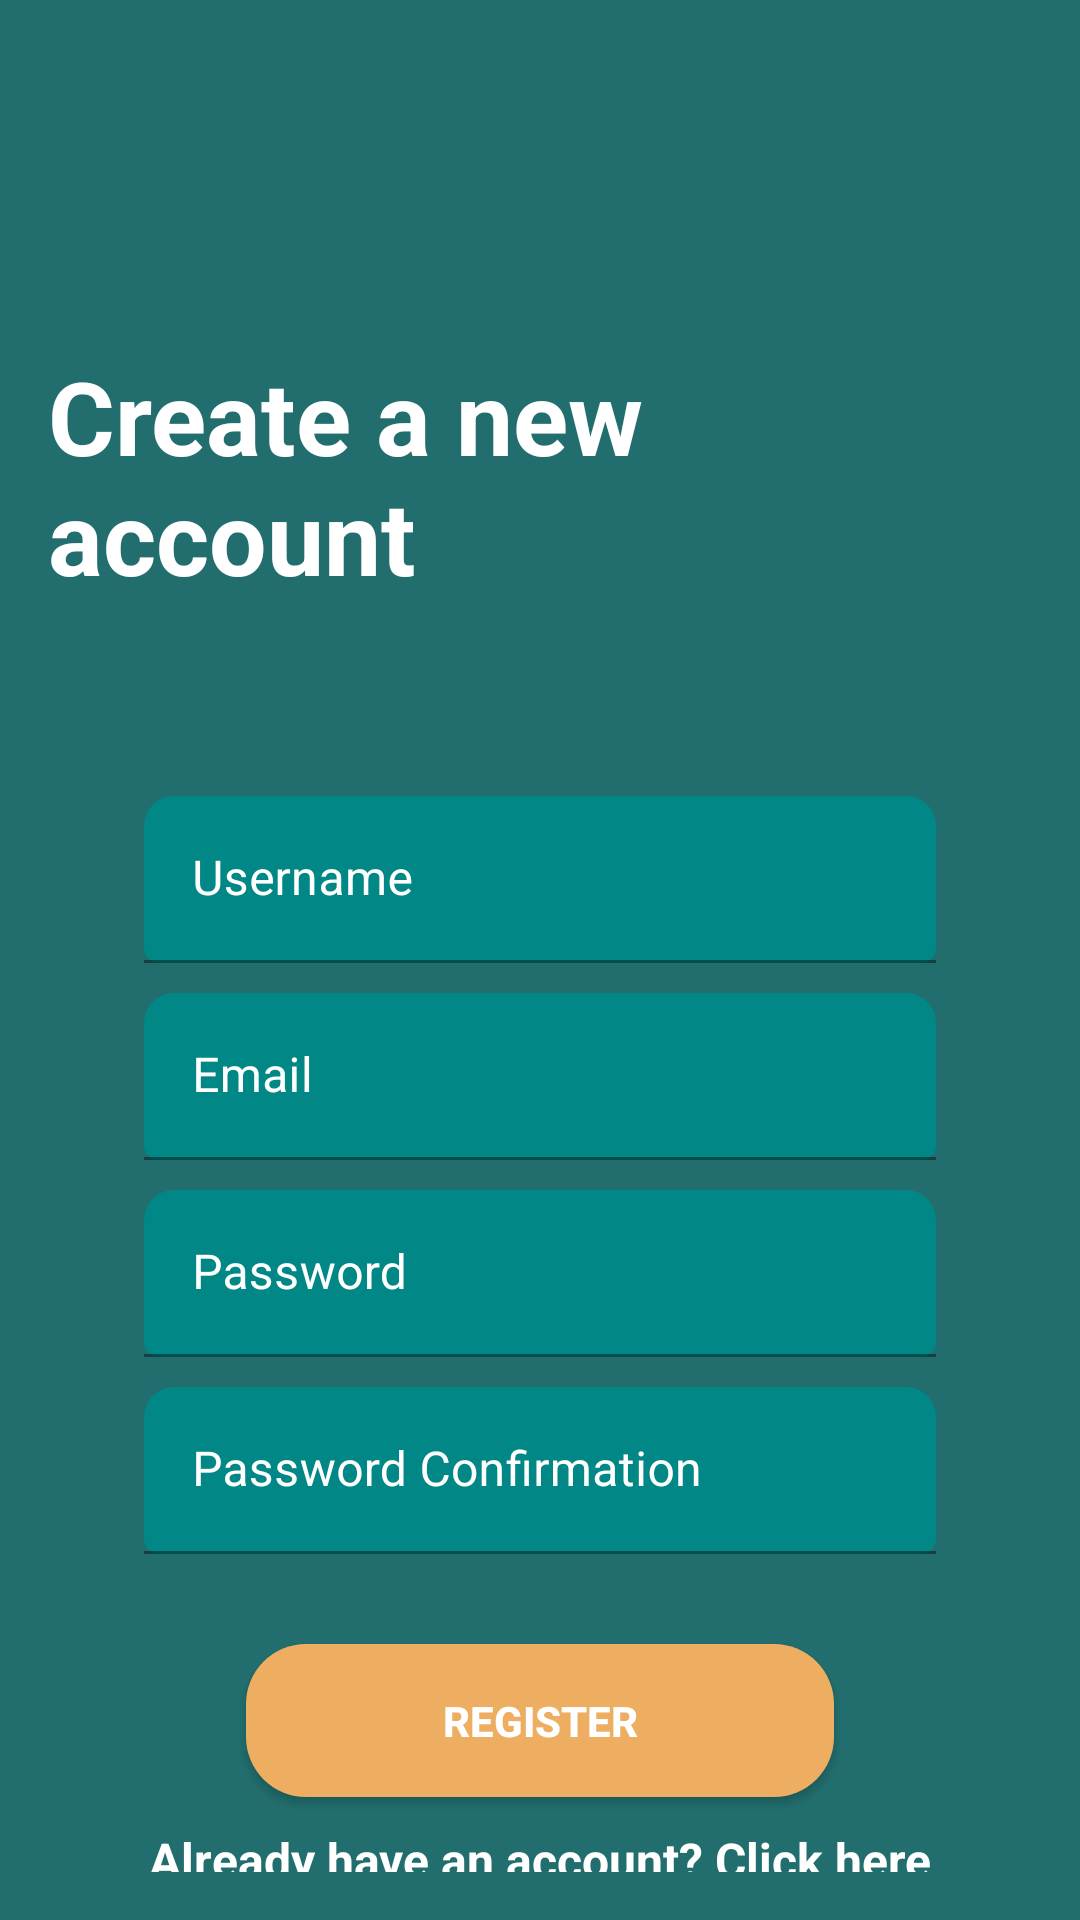

Layout XML and referenced resources for this Android screen:
<!-- AndroidManifest.xml: application theme Theme.SmMobileChat -->
<!-- res/layout/activity_register.xml -->
<?xml version="1.0" encoding="utf-8"?>
<RelativeLayout xmlns:android="http://schemas.android.com/apk/res/android"
    xmlns:app="http://schemas.android.com/apk/res-auto"
    xmlns:tools="http://schemas.android.com/tools"
    android:layout_width="match_parent"
    android:layout_height="match_parent"
    tools:context=".RegisterActivity"
    android:layout_gravity="center"
    android:background="@color/colorAccent">


    <LinearLayout
        android:layout_width="match_parent"
        android:layout_height="wrap_content"
        android:gravity="center_horizontal"
        android:orientation="vertical"
        android:padding="16dp">

        <TextView
            android:layout_width="wrap_content"
            android:layout_height="wrap_content"
            android:layout_marginTop="100dp"
            android:text="Create a new account"
            android:textSize="34sp"
            android:textStyle="bold"
            android:textColor="@color/white"/>

        <com.google.android.material.textfield.TextInputLayout
            android:id="@+id/filledTextField"
            android:layout_width="match_parent"
            android:layout_height="wrap_content"
            android:layout_marginStart="32dp"
            android:layout_marginTop="64dp"
            android:layout_marginEnd="32dp"
            android:textColorHint="@color/white"
            android:hint="Username"
            app:boxCornerRadiusTopStart="10dp"
            app:boxCornerRadiusTopEnd="10dp"
            app:boxCornerRadiusBottomStart="5dp"
            app:boxCornerRadiusBottomEnd="5dp"
            app:boxBackgroundColor="@color/teal_700">

            
            <com.google.android.material.textfield.TextInputEditText
                android:id="@+id/username"
                android:layout_width="match_parent"
                android:layout_height="wrap_content"
                android:textColor="#F1EEEE"
                android:textColorHighlight="#F6F6F6"
                android:textColorHint="#FFFFFF"
                android:textColorLink="#FFFFFF" />
        </com.google.android.material.textfield.TextInputLayout>


        <com.google.android.material.textfield.TextInputLayout
            android:id="@+id/filledTextField2"
            android:layout_width="match_parent"
            android:layout_height="wrap_content"
            android:layout_marginStart="32dp"
            android:layout_marginTop="10dp"
            android:layout_marginEnd="32dp"
            android:textColorHint="@color/white"
            android:hint="Email"
            app:boxCornerRadiusTopStart="10dp"
            app:boxCornerRadiusTopEnd="10dp"
            app:boxCornerRadiusBottomStart="5dp"
            app:boxCornerRadiusBottomEnd="5dp"
            app:boxBackgroundColor="@color/teal_700">

            
            <com.google.android.material.textfield.TextInputEditText
                android:id="@+id/email"
                android:layout_width="match_parent"
                android:layout_height="wrap_content"
                android:textColor="#F1EEEE"
                android:textColorHighlight="#F6F6F6"
                android:textColorHint="#FFFFFF"
                android:textColorLink="#FFFFFF" />
        </com.google.android.material.textfield.TextInputLayout>

        <com.google.android.material.textfield.TextInputLayout
            android:id="@+id/filledTextField3"
            android:layout_width="match_parent"
            android:layout_height="wrap_content"
            android:layout_marginStart="32dp"
            android:layout_marginTop="10dp"
            android:layout_marginEnd="32dp"
            android:textColorHint="@color/white"
            android:hint="Password"
            app:boxCornerRadiusTopStart="10dp"
            app:boxCornerRadiusTopEnd="10dp"
            app:boxCornerRadiusBottomStart="5dp"
            app:boxCornerRadiusBottomEnd="5dp"
            app:boxBackgroundColor="@color/teal_700">

            
            <com.google.android.material.textfield.TextInputEditText
                android:id="@+id/password"
                android:inputType="textPassword"
                android:layout_width="match_parent"
                android:layout_height="wrap_content"
                android:textColor="#F1EEEE"
                android:textColorHighlight="#F6F6F6"
                android:textColorHint="#FFFFFF"
                android:textColorLink="#FFFFFF" />
        </com.google.android.material.textfield.TextInputLayout>

        <com.google.android.material.textfield.TextInputLayout
            android:id="@+id/filledTextField4"
            android:layout_width="match_parent"
            android:layout_height="wrap_content"
            android:layout_marginStart="32dp"
            android:layout_marginTop="10dp"
            android:layout_marginEnd="32dp"
            android:textColorHint="@color/white"
            android:hint="Password Confirmation"
            app:boxCornerRadiusTopStart="10dp"
            app:boxCornerRadiusTopEnd="10dp"
            app:boxCornerRadiusBottomStart="5dp"
            app:boxCornerRadiusBottomEnd="5dp"
            app:boxBackgroundColor="@color/teal_700">

            
            <com.google.android.material.textfield.TextInputEditText
                android:id="@+id/confPass"
                android:inputType="textPassword"
                android:layout_width="match_parent"
                android:layout_height="wrap_content"
                android:textColor="#F1EEEE"
                android:textColorHighlight="#F6F6F6"
                android:textColorHint="#FFFFFF"
                android:textColorLink="#FFFFFF" />
        </com.google.android.material.textfield.TextInputLayout>

        <androidx.appcompat.widget.AppCompatButton
            android:id="@+id/btn_register"
            android:layout_width="196dp"
            android:layout_height="51dp"
            android:layout_marginTop="30dp"
            android:background="@drawable/custom_button_orange_dark"
            android:text="Register"
            android:textColor="#fff"
            android:textStyle="bold" />

        <TextView
            android:id="@+id/tvHave"
            android:layout_width="match_parent"
            android:layout_height="66dp"
            android:layout_marginTop="10dp"
            android:text="Already have an account? Click here"
            android:onClick="toLogin"
            android:textAlignment="center"
            android:textSize="16sp"
            android:textStyle="bold"
            android:textColor="@color/white"/>


    </LinearLayout>

</RelativeLayout>
<!-- resources referenced by this layout -->
<resources>
  <color name="colorAccent">#226e6e</color>
  <color name="teal_700">#FF018786</color>
  <color name="white">#FFFFFFFF</color>
  <!-- drawable custom_button_orange_dark (drawable) -->
  <?xml version="1.0" encoding="utf-8"?>
  <shape xmlns:android="http://schemas.android.com/apk/res/android" android:shape="rectangle">
  
      <solid android:color="@color/orange_dark" android:width="10dp"/>
  
      <corners android:radius="20dp"/>
  
      <size android:height="70dp"/>
  
  </shape>
  <style name="Theme.SmMobileChat" parent="Theme.MaterialComponents.DayNight.NoActionBar">
          
          <item name="colorPrimary">@color/purple_500</item>
          <item name="colorPrimaryVariant">@color/purple_700</item>
          <item name="colorOnPrimary">@color/white</item>
          
          <item name="colorSecondary">@color/teal_200</item>
          <item name="colorSecondaryVariant">@color/teal_700</item>
          <item name="colorOnSecondary">@color/black</item>
          
          <item name="android:statusBarColor" tools:targetApi="l">?attr/colorPrimaryVariant</item>
          
      </style>
  <color name="orange_dark">#edae61</color>
  <color name="purple_500">#FF6200EE</color>
  <color name="purple_700">#FF3700B3</color>
  <color name="teal_200">#FF03DAC5</color>
  <color name="black">#FF000000</color>
</resources>
